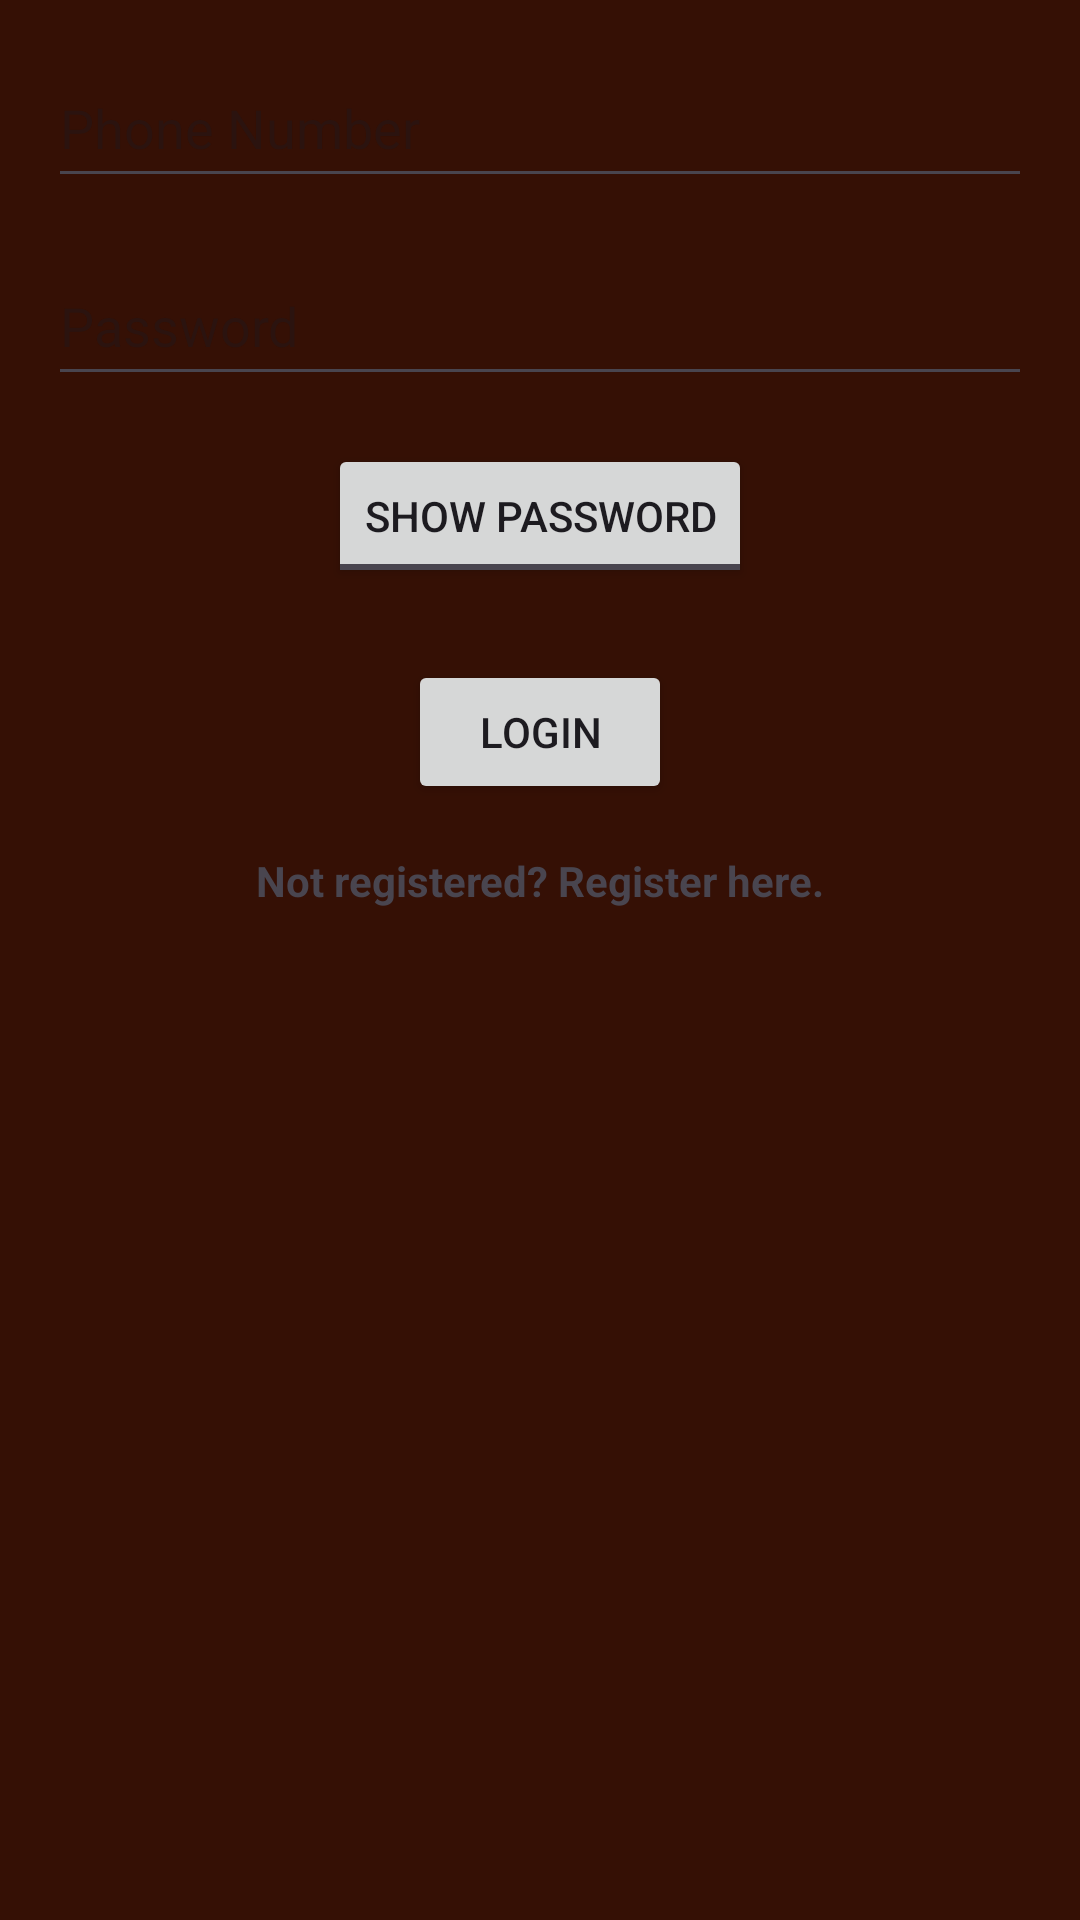

This screen was rendered from an Android layout file. Write that file and the resources it references.
<!-- AndroidManifest.xml: application theme Theme.DakikaLoan -->
<!-- res/layout/activity_login.xml -->
<?xml version="1.0" encoding="utf-8"?>
<androidx.constraintlayout.widget.ConstraintLayout xmlns:android="http://schemas.android.com/apk/res/android"
    xmlns:app="http://schemas.android.com/apk/res-auto"
    xmlns:tools="http://schemas.android.com/tools"
    android:layout_width="match_parent"
    android:layout_height="match_parent"
    android:background="#351005"
    tools:context=".LoginActivity">

    <EditText
        android:inputType="phone"
        android:id="@+id/editTextPhoneNumber"
        android:layout_width="match_parent"
        android:layout_height="50dp"
        android:hint="Phone Number"
        app:layout_constraintTop_toTopOf="parent"
        app:layout_constraintStart_toStartOf="parent"
        app:layout_constraintEnd_toEndOf="parent"
        android:layout_marginStart="16dp"
        android:layout_marginEnd="16dp"
        android:layout_marginTop="16dp" />

    <EditText
        android:id="@+id/editTextPassword"
        android:layout_width="match_parent"
        android:layout_height="50dp"
        android:hint="Password"
        android:inputType="textPassword"
        app:layout_constraintTop_toBottomOf="@+id/editTextPhoneNumber"
        app:layout_constraintStart_toStartOf="parent"
        app:layout_constraintEnd_toEndOf="parent"
        android:layout_marginStart="16dp"
        android:layout_marginEnd="16dp"
        android:layout_marginTop="16dp"
        android:drawablePadding="8dp" />

    <TextView
        android:id="@+id/textViewPhoneNumberError"
        android:layout_width="wrap_content"
        android:layout_height="wrap_content"
        android:layout_marginTop="8dp"
        android:text="Invalid phone number"
        android:textColor="#FF0000"
        android:visibility="gone"
        app:layout_constraintTop_toBottomOf="@+id/editTextPassword"
        app:layout_constraintStart_toStartOf="parent"
        app:layout_constraintEnd_toEndOf="parent" />

    <TextView
        android:id="@+id/textViewPasswordError"
        android:layout_width="wrap_content"
        android:layout_height="wrap_content"
        android:layout_marginTop="8dp"
        android:text="Invalid password"
        android:textColor="#FF0000"
        android:visibility="gone"
        app:layout_constraintTop_toBottomOf="@+id/textViewPhoneNumberError"
        app:layout_constraintStart_toStartOf="parent"
        app:layout_constraintEnd_toEndOf="parent" />

    <ToggleButton
        android:id="@+id/showPasswordToggleButton"
        android:layout_width="wrap_content"
        android:layout_height="wrap_content"
        android:textOff="Show Password"
        android:textOn="Hide Password"
        app:layout_constraintTop_toBottomOf="@+id/textViewPasswordError"
        app:layout_constraintStart_toStartOf="parent"
        app:layout_constraintEnd_toEndOf="parent"
        android:layout_marginStart="16dp"
        android:layout_marginEnd="16dp"
        android:layout_marginTop="16dp"/>

    <Button
        android:id="@+id/buttonLogin"
        android:layout_width="wrap_content"
        android:layout_height="wrap_content"
        android:text="Login"
        app:layout_constraintTop_toBottomOf="@+id/showPasswordToggleButton"
        app:layout_constraintStart_toStartOf="parent"
        app:layout_constraintEnd_toEndOf="parent"
        android:layout_marginTop="24dp"
        android:layout_marginStart="32dp"
        android:layout_marginEnd="32dp" />

    <TextView
        android:id="@+id/textViewForgotPassword"
        android:layout_width="wrap_content"
        android:layout_height="wrap_content"
        android:text="Forgot Password? Reset it Here."
        android:textColor="#4C09C5"
        android:visibility="gone"
        app:layout_constraintStart_toStartOf="parent"
        app:layout_constraintEnd_toEndOf="parent"
        android:layout_marginTop="10dp"
        app:layout_constraintTop_toBottomOf="@id/buttonLogin" />

    <TextView
        android:textStyle="bold"
        android:id="@+id/textViewRegister"
        android:layout_width="wrap_content"
        android:layout_height="wrap_content"
        android:text="Not registered? Register here."
        app:layout_constraintTop_toBottomOf="@+id/textViewForgotPassword"
        app:layout_constraintStart_toStartOf="parent"
        app:layout_constraintEnd_toEndOf="parent"
        android:layout_marginTop="16dp" />



</androidx.constraintlayout.widget.ConstraintLayout>
<!-- resources referenced by this layout -->
<resources>
  <style name="Theme.DakikaLoan" parent="Base.Theme.DakikaLoan" />
  <style name="Base.Theme.DakikaLoan" parent="Theme.Material3.DayNight.NoActionBar">
          
          
      </style>
</resources>
